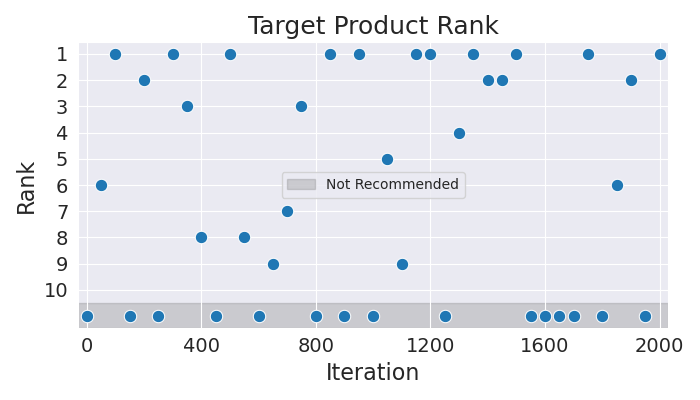

Data behind this chart, as committed beside it:
Iteration, Rank
0, 11
50, 6
100, 1
150, 11
200, 2
250, 11
300, 1
350, 3
400, 8
450, 11
500, 1
550, 8
600, 11
650, 9
700, 7
750, 3
800, 11
850, 1
900, 11
950, 1
1000, 11
1050, 5
1100, 9
1150, 1
1200, 1
1250, 11
1300, 4
1350, 1
1400, 2
1450, 2
1500, 1
1550, 11
1600, 11
1650, 11
1700, 11
1750, 1
1800, 11
1850, 6
1900, 2
1950, 11
2000, 1
